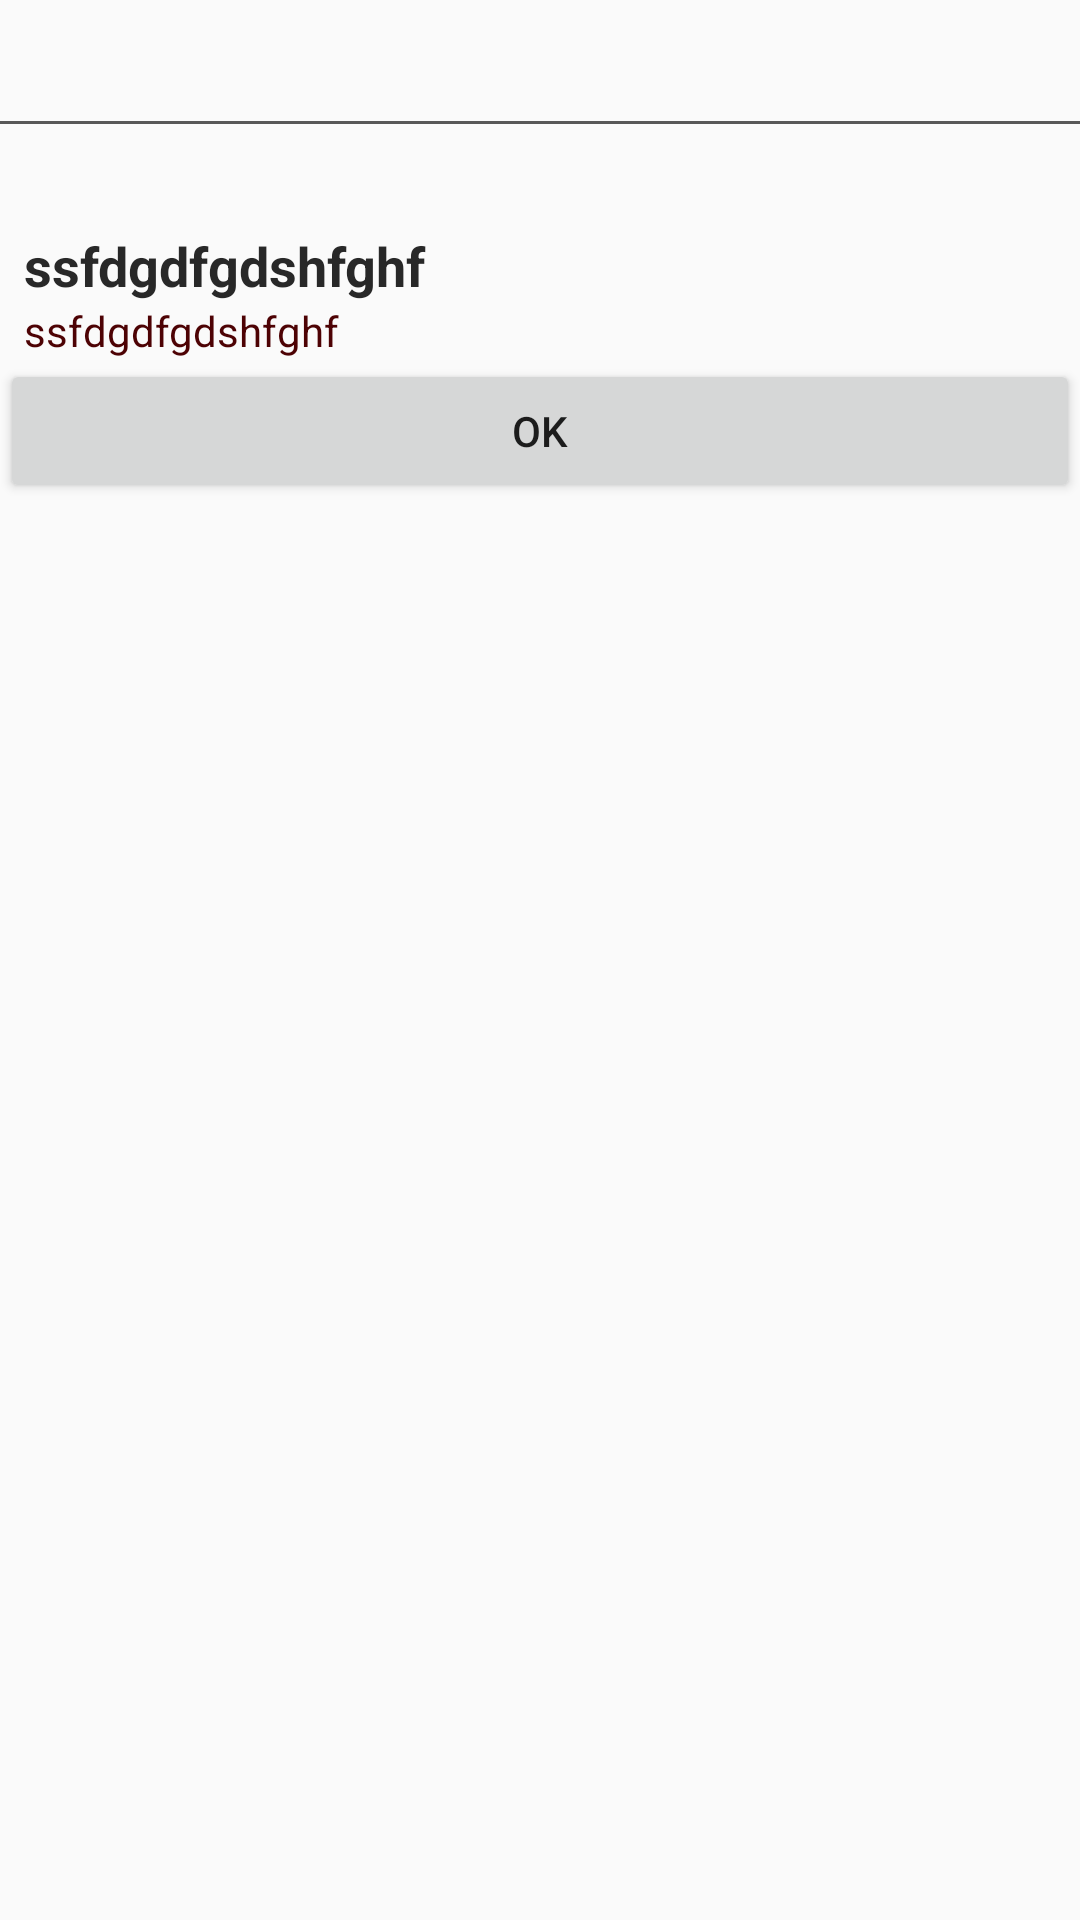

Android layout source for this screen:
<!-- AndroidManifest.xml: application theme AppTheme -->
<!-- res/layout/message_dialog_main_diag.xml -->
<?xml version="1.0" encoding="utf-8"?>
<LinearLayout
    xmlns:android="http://schemas.android.com/apk/res/android"
    android:orientation="vertical"
    android:layout_width="match_parent"
    android:layout_height="match_parent"
    >

    <TextView
        android:layout_width="wrap_content"
        android:layout_height="wrap_content"
        android:text=""
        android:textColor="#ffffffff"
        android:id="@+id/textTitle"
        android:textAppearance="?android:attr/textAppearanceMedium"
        android:gravity="left"
        android:layout_gravity="center_horizontal"
        android:layout_margin="8dp" />

    <View   android:id="@+id/thirdDivider"
        android:layout_height="1dp"
        android:layout_width="fill_parent"
        android:background="#585858" />

    <TextView
        android:layout_width="wrap_content"
        android:layout_height="wrap_content"
        android:text=""
        android:id="@+id/textView"
        android:textColor="#3d3d3d"
        android:gravity="left"
        android:layout_gravity="center_horizontal"
        android:layout_margin="8dp" />

    <TextView
        android:layout_width="wrap_content"
        android:layout_height="wrap_content"
        android:text="ssfdgdfgdshfghf"
        android:id="@+id/textView1"
        android:textAppearance="?android:attr/textAppearanceMedium"
        android:textColor="#ff282828"
        android:gravity="left"
        android:textStyle="bold"
        android:layout_marginLeft="8dp" />

    <TextView
        android:layout_width="wrap_content"
        android:layout_height="wrap_content"
        android:text="ssfdgdfgdshfghf"
        android:id="@+id/textView2"
        android:textAppearance="?android:attr/textAppearanceSmall"
        android:textColor="#ff4d0204"
        android:gravity="left"
        android:layout_marginLeft="8dp" />

    <LinearLayout
        android:orientation="horizontal"
        android:layout_width="match_parent"
        android:layout_height="wrap_content"
        android:weightSum="2">


        <Button
            android:layout_width="match_parent"
            android:layout_height="wrap_content"
            android:text="Ok"
            android:id="@+id/ok"
            android:layout_weight="1"

            />

    </LinearLayout>
</LinearLayout>
<!-- resources referenced by this layout -->
<resources>
  <style name="AppTheme" parent="Theme.AppCompat.DayNight.DarkActionBar">
          
          <item name="colorPrimary">@color/colorPrimary</item>
          <item name="colorPrimaryDark">@color/colorPrimaryDark</item>
          <item name="colorAccent">@color/colorAccent</item>
          <item name="android:dropDownListViewStyle">@style/PopupMenuListView</item>
          <item name="android:actionOverflowButtonStyle">@style/OverflowButton</item>
          <item name="actionOverflowButtonStyle">@style/OverflowButton</item>
  
      </style>
  <color name="colorPrimary">#e6e6e6</color>
  <color name="colorPrimaryDark">#c2c2c2</color>
  <color name="colorAccent">#ba050a</color>
  <style name="PopupMenuListView" parent="@style/Widget.AppCompat.Light.ListView.DropDown">
          <item name="android:divider">#fde1e1e1</item>
          <item name="android:windowEnterAnimation">@android:anim/fade_out</item>
          <item name="android:windowAllowEnterTransitionOverlap">true</item>
          <item name="android:windowAnimationStyle">@android:anim/fade_in</item>
  
          <item name="android:dividerHeight">1dp</item>
          <item name="android:textColor">#fdc9c9c9</item>
          <item name="android:animationResolution">50</item>
          <item name="android:layout_marginLeft">100dp</item>
          <item name="android:layout_marginRight">100dp</item>
  
      </style>
  <style name="OverflowButton" parent="@style/Widget.AppCompat.ActionButton.Overflow">
          <item name="android:src">@drawable/menuicon</item>
      </style>
  <!-- drawable menuicon: png bitmap (drawable, 178 bytes) -->
</resources>
